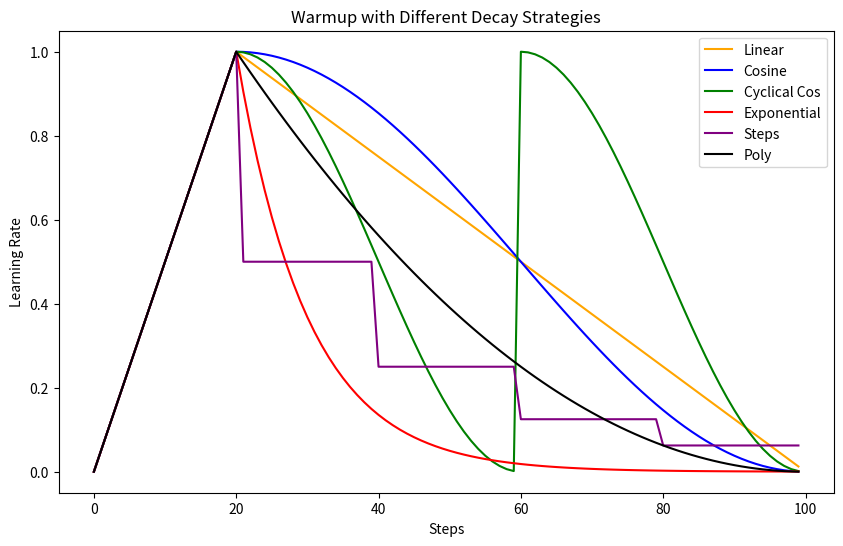

Write the Python code that produced this figure.
import numpy as np
import matplotlib.pyplot as plt


# 1. 线性 warmup 方法
def linear_warmup(steps, max_lr=1.0, min_lr=0.0):
    # 初始化损失值数组
    loss = np.zeros_like(steps, dtype=float)

    for i, step in enumerate(steps):
        if step <= 20:
            # 第一条直线，学习率从 0 增加到 max_lr
            loss[i] = max_lr * (step / 20)
        else:
            # 第二条直线，学习率从 max_lr 下降到 min_lr
            loss[i] = max_lr - (step - 20) * (max_lr - min_lr) / 80

    return loss


# 2. 余弦 warmup
def cosine_warmup(steps, max_lr=1.0, min_lr=0.0):
    # 初始化损失值数组
    loss = np.zeros_like(steps, dtype=float)

    for i, step in enumerate(steps):
        if step <= 20:
            # 第一阶段：从 (0, 0) 到 (20, 1.0) 的线性变化
            loss[i] = step / 20
        else:
            # 第二阶段：余弦衰减函数，周期为80
            loss[i] = min_lr + 0.5 * (max_lr - min_lr) * (1 + np.cos(np.pi * (step - 20) / 80))

    return loss


# 3. 周期余弦 warmup
def cyclical_cosine_warmup(steps, max_lr=1.0, min_lr=0.0, cycle_length=40):
    # 初始化损失值数组
    loss = np.zeros_like(steps, dtype=float)

    for i, step in enumerate(steps):
        if step <= 20:
            # 第一阶段：从 (0, 0) 到 (20, 1.0) 的线性变化
            loss[i] = step / 20
        else:
            # 计算当前周期的相对步数
            cycle_position = ((step - 20) % cycle_length) / cycle_length
            # 使用余弦函数来计算学习率
            loss[i] = min_lr + 0.5 * (max_lr - min_lr) * (1 + np.cos(np.pi * cycle_position))

    return loss


# 4. 指数 warmup
def exponential_warmup(steps, max_lr=1.0, decay_rate=0.1):
    # 初始化损失值数组
    loss = np.zeros_like(steps, dtype=float)

    for i, step in enumerate(steps):
        if step <= 20:
            # 第一阶段：从 (0, 0) 到 (20, 1.0) 的线性变化
            loss[i] = step / 20
        else:
            # 第二阶段：指数级衰减，从 (20, 1.0) 到 (100, 0.0)
            decay_factor = np.exp(-decay_rate * (step - 20))
            loss[i] = max_lr * decay_factor

    return loss


# 5. 阶梯 warmup
# 定义阶梯衰减的 warmup 方法
def step_warmup(steps, max_lr=1.0, step_size=20):
    # 初始化损失值数组
    loss = np.zeros_like(steps, dtype=float)

    for i, step in enumerate(steps):
        if step <= 20:
            # 第一阶段：从 (0, 0) 到 (20, 1.0) 的线性变化
            loss[i] = step / 20
        else:
            # 第二阶段：阶梯衰减，每 step_size 个步骤衰减一次，每次减半
            decay_factor = 0.5 ** (step // step_size)
            loss[i] = max_lr * decay_factor
    return loss


def poly_warmup(steps, max_lr=1.0, warmup_steps=20, total_steps=100, poly_power=2):
    """
    前 warmup_steps 步：线性预热，从 0 增加到 max_lr
    后 (total_steps - warmup_steps) 步：采用多项式衰减策略，公式：
        lr = max_lr * (1 - (step - warmup_steps) / (total_steps - warmup_steps)) ** poly_power
    """
    loss = np.zeros_like(steps, dtype=float)

    for i, step in enumerate(steps):
        if step <= warmup_steps:
            loss[i] = (step / warmup_steps) * max_lr
        else:
            effective_step = step - warmup_steps
            decay_steps = total_steps - warmup_steps
            loss[i] = max_lr * (1 - effective_step / decay_steps) ** poly_power
    return loss


# 设置步数和学习率范围
steps = np.arange(0, 100)

# 创建图形
plt.figure(figsize=(10, 6))

# 绘制不同的学习率调整策略
plt.plot(steps, linear_warmup(steps), label='Linear', color='orange')
plt.plot(steps, cosine_warmup(steps), label='Cosine', color='blue')
plt.plot(steps, cyclical_cosine_warmup(steps), label='Cyclical Cos', color='green')
plt.plot(steps, exponential_warmup(steps), label='Exponential', color='red')
plt.plot(steps, step_warmup(steps), label='Steps', color='purple')
plt.plot(steps, poly_warmup(steps), label='Poly', color='black')

# 添加标签
plt.xlabel('Steps')
plt.ylabel('Learning Rate')
plt.title('Warmup with Different Decay Strategies')
plt.legend()

# 显示图形
plt.show()
